The GitHub repository liqingxun0926/Defect-Detection contains a labelled image folder "Defect_Detection_CNN_v_1_0_4" with 2 categories: defect, no defect. Examples follow, each with its label.

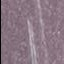
Label: defect

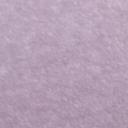
Label: no defect

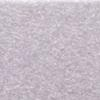
Label: no defect

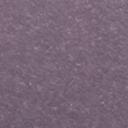
Label: no defect

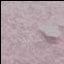
Label: defect

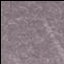
Label: defect
